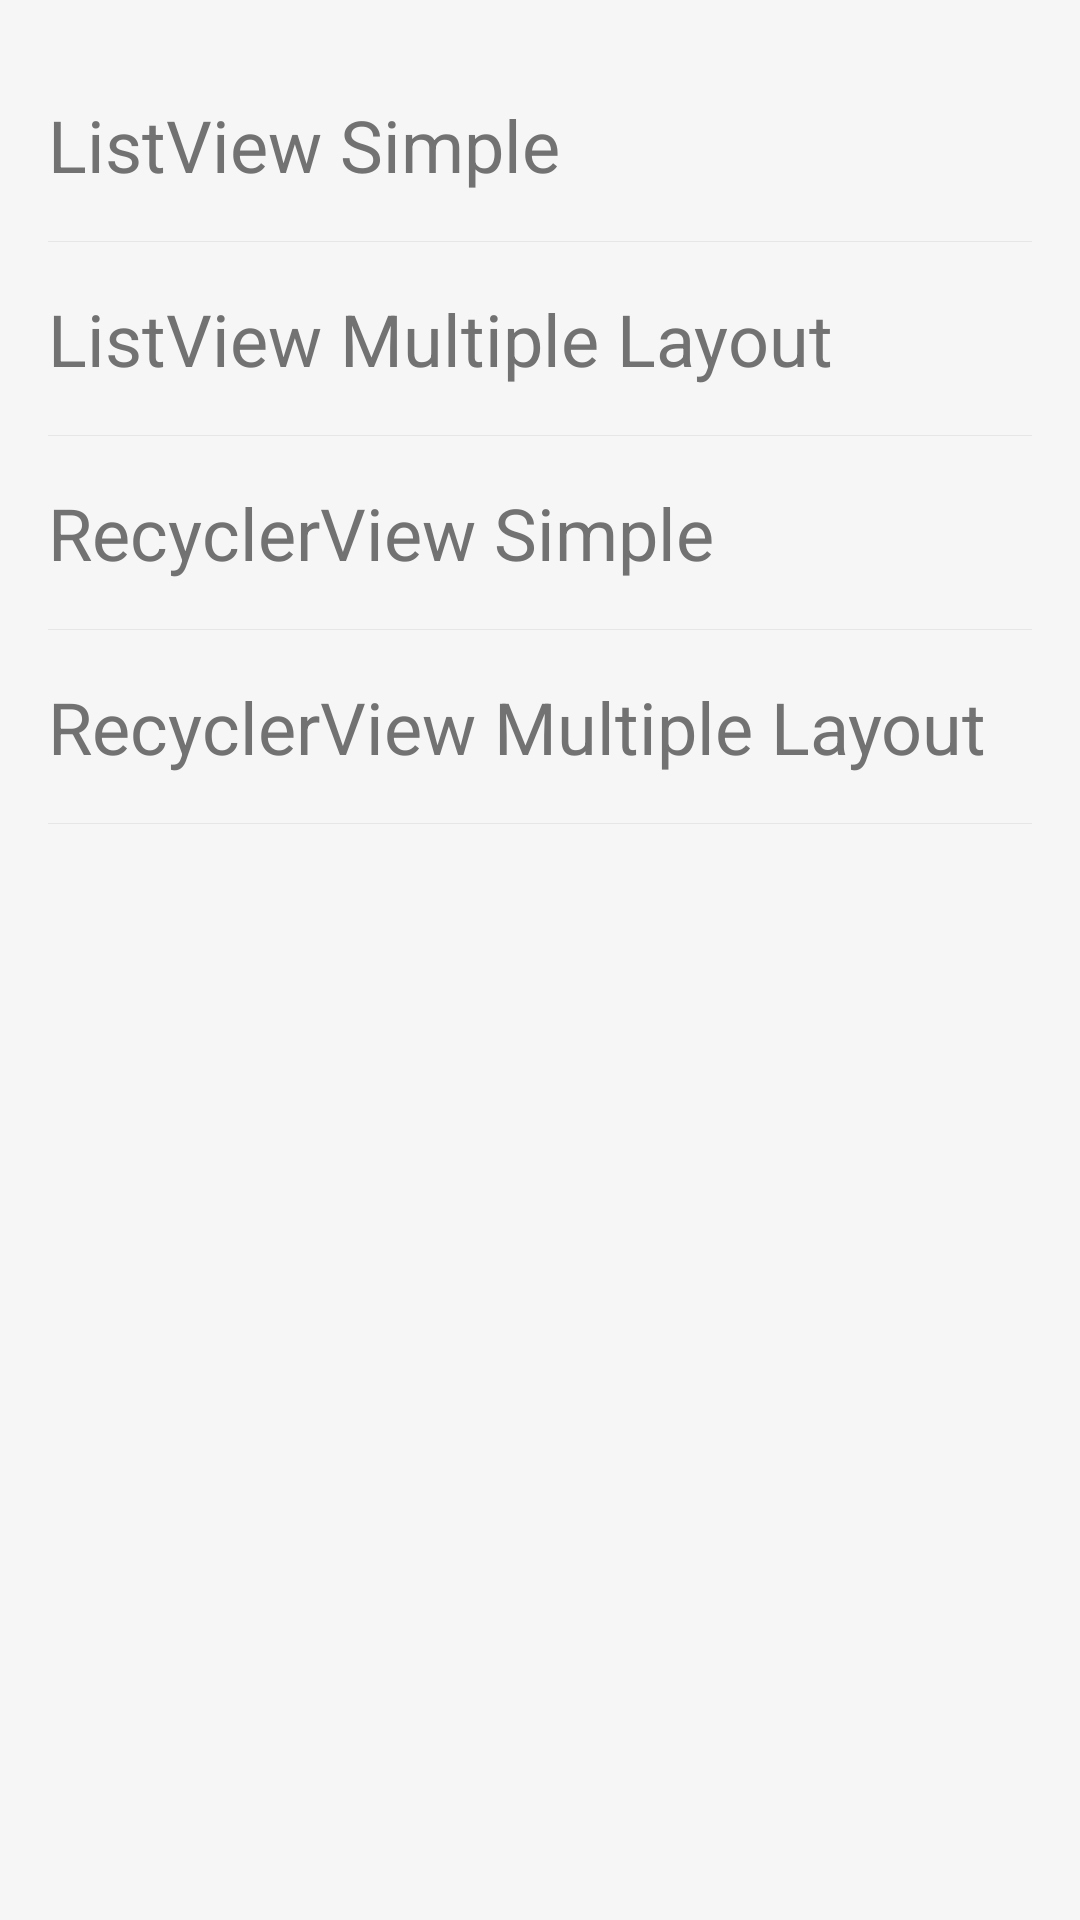

Reconstruct the res/layout file that produces this screen, plus the resources it refers to.
<!-- AndroidManifest.xml: application theme AppTheme -->
<!-- res/layout/activity_main.xml -->
<?xml version="1.0" encoding="utf-8"?>
<LinearLayout
    xmlns:android="http://schemas.android.com/apk/res/android"
    xmlns:tools="http://schemas.android.com/tools"
    android:layout_width="match_parent"
    android:layout_height="match_parent"
    android:orientation="vertical"
    android:padding="@dimen/activity_horizontal_margin"
    tools:context="com.classic.simple.MainActivity">

    <TextView
        style="@style/MainContent"
        android:id="@+id/main_listview_simple_tv"
        android:text="@string/main_listview_simple_lable"
        />

    <View style="@style/CommonDivider" />

    <TextView
        style="@style/MainContent"
        android:id="@+id/main_listview_tv"
        android:text="@string/main_listview_lable"
        />

    <View style="@style/CommonDivider" />

    <TextView
        style="@style/MainContent"
        android:id="@+id/main_recyclerview_simple_tv"
        android:text="@string/main_recyclerview_simple_lable"
        />

    <View style="@style/CommonDivider" />

    <TextView
        style="@style/MainContent"
        android:id="@+id/main_recyclerview_tv"
        android:text="@string/main_recyclerview_lable"
        />

    <View style="@style/CommonDivider" />
</LinearLayout>
<!-- resources referenced by this layout -->
<resources>
  <dimen name="activity_horizontal_margin">16dp</dimen>
  <string name="main_listview_lable">ListView Multiple Layout</string>
  <string name="main_listview_simple_lable">ListView Simple</string>
  <string name="main_recyclerview_lable">RecyclerView Multiple Layout</string>
  <string name="main_recyclerview_simple_lable">RecyclerView Simple</string>
  <style name="CommonDivider">
          <item name="android:layout_width">match_parent</item>
          <item name="android:layout_height">0.1dp</item>
          <item name="android:background">@color/color_divider</item>
      </style>
  <style name="MainContent">
          <item name="android:layout_width">match_parent</item>
          <item name="android:layout_height">wrap_content</item>
          <item name="android:singleLine">true</item>
          <item name="android:ellipsize">end</item>
          <item name="android:textColor">@color/color_item_intro</item>
          <item name="android:textSize">@dimen/size_main_content</item>
          <item name="android:paddingTop">@dimen/activity_vertical_margin</item>
          <item name="android:paddingBottom">@dimen/activity_vertical_margin</item>
      </style>
  <style name="AppTheme" parent="Theme.AppCompat.Light.DarkActionBar">
          
          <item name="colorPrimary">@color/colorPrimary</item>
          <item name="colorPrimaryDark">@color/colorPrimaryDark</item>
          <item name="colorAccent">@color/colorAccent</item>
          <item name="android:windowBackground">@color/windowBackground</item>
      </style>
  <color name="color_divider">#E6E6E6</color>
  <color name="color_item_intro">#727272</color>
  <dimen name="size_main_content">24sp</dimen>
  <dimen name="activity_vertical_margin">16dp</dimen>
  <color name="colorPrimary">#3F51B5</color>
  <color name="colorPrimaryDark">#303F9F</color>
  <color name="colorAccent">#FF4081</color>
  <color name="windowBackground">#F6F6F6</color>
</resources>
